Run: headless pygame with SDL's dummy video driver; simulated clock (each Clock.tick advances the game by its frame time, no real sleeping); random seed 0; keys injected as events and as key.get_pressed() state; no mouse input.
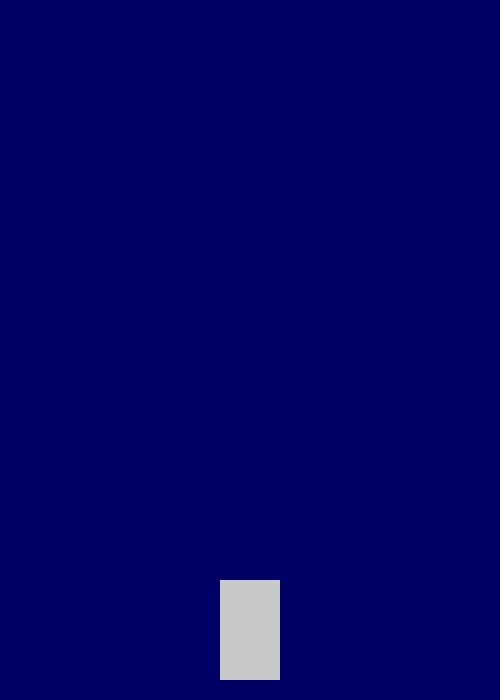
Frame 1 of 4 · flips 1–60 · no input
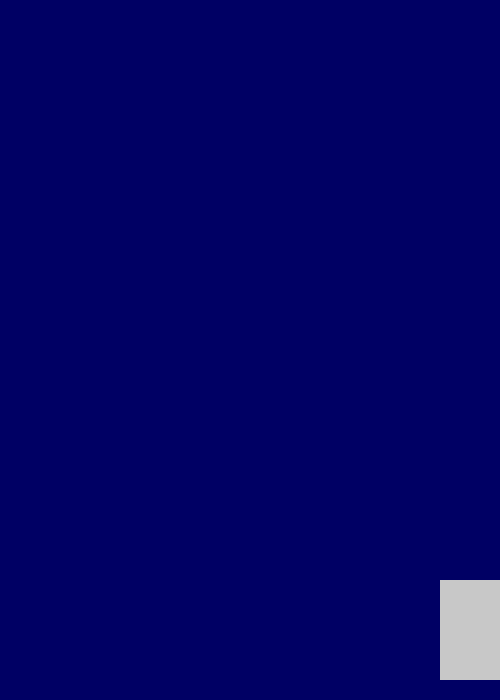
Frame 2 of 4 · flips 61–180 · tapped SPACE, RETURN · held RIGHT (→), D
Frame 3 of 4 · flips 181–300 · held DOWN (↓), S · screen unchanged from frame 2, image omitted
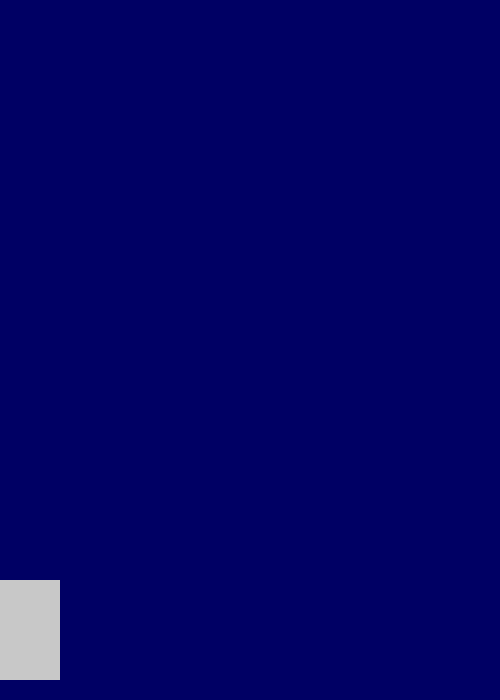
Frame 4 of 4 · flips 301–420 · held LEFT (←), A, UP (↑), W

The pygame program that drew these frames:

import pygame

# Inicialização do Pygame
pygame.init()

# Configurações da janela
largura_janela, altura_janela = 500, 700
janela = pygame.display.set_mode((largura_janela, altura_janela))
pygame.display.set_caption("Titanic Game - Versão Simplificada")

# Classe do Navio
class Navio:
    def __init__(self):
        self.largura = 60
        self.altura = 100
        self.x = largura_janela // 2 - self.largura // 2
        self.y = altura_janela - self.altura - 20
        self.velocidade = 5
        self.cor = (200, 200, 200)  # Cinza
    
    def desenhar(self, tela):
        pygame.draw.rect(tela, self.cor, (self.x, self.y, self.largura, self.altura))
    
    def mover(self, direcao):
        if direcao == "esquerda" and self.x > 0:
            self.x -= self.velocidade
        elif direcao == "direita" and self.x < largura_janela - self.largura:
            self.x += self.velocidade

# Criação do navio
navio = Navio()

# Loop principal simplificado
executando = True
while executando:
    # Eventos
    for evento in pygame.event.get():
        if evento.type == pygame.QUIT:
            executando = False
    
    # Controles
    teclas = pygame.key.get_pressed()
    if teclas[pygame.K_LEFT]:
        navio.mover("esquerda")
    if teclas[pygame.K_RIGHT]:
        navio.mover("direita")
    
    # Renderização
    janela.fill((0, 0, 100))  # Fundo azul marinho
    navio.desenhar(janela)
    pygame.display.update()

# Encerramento
pygame.quit()
